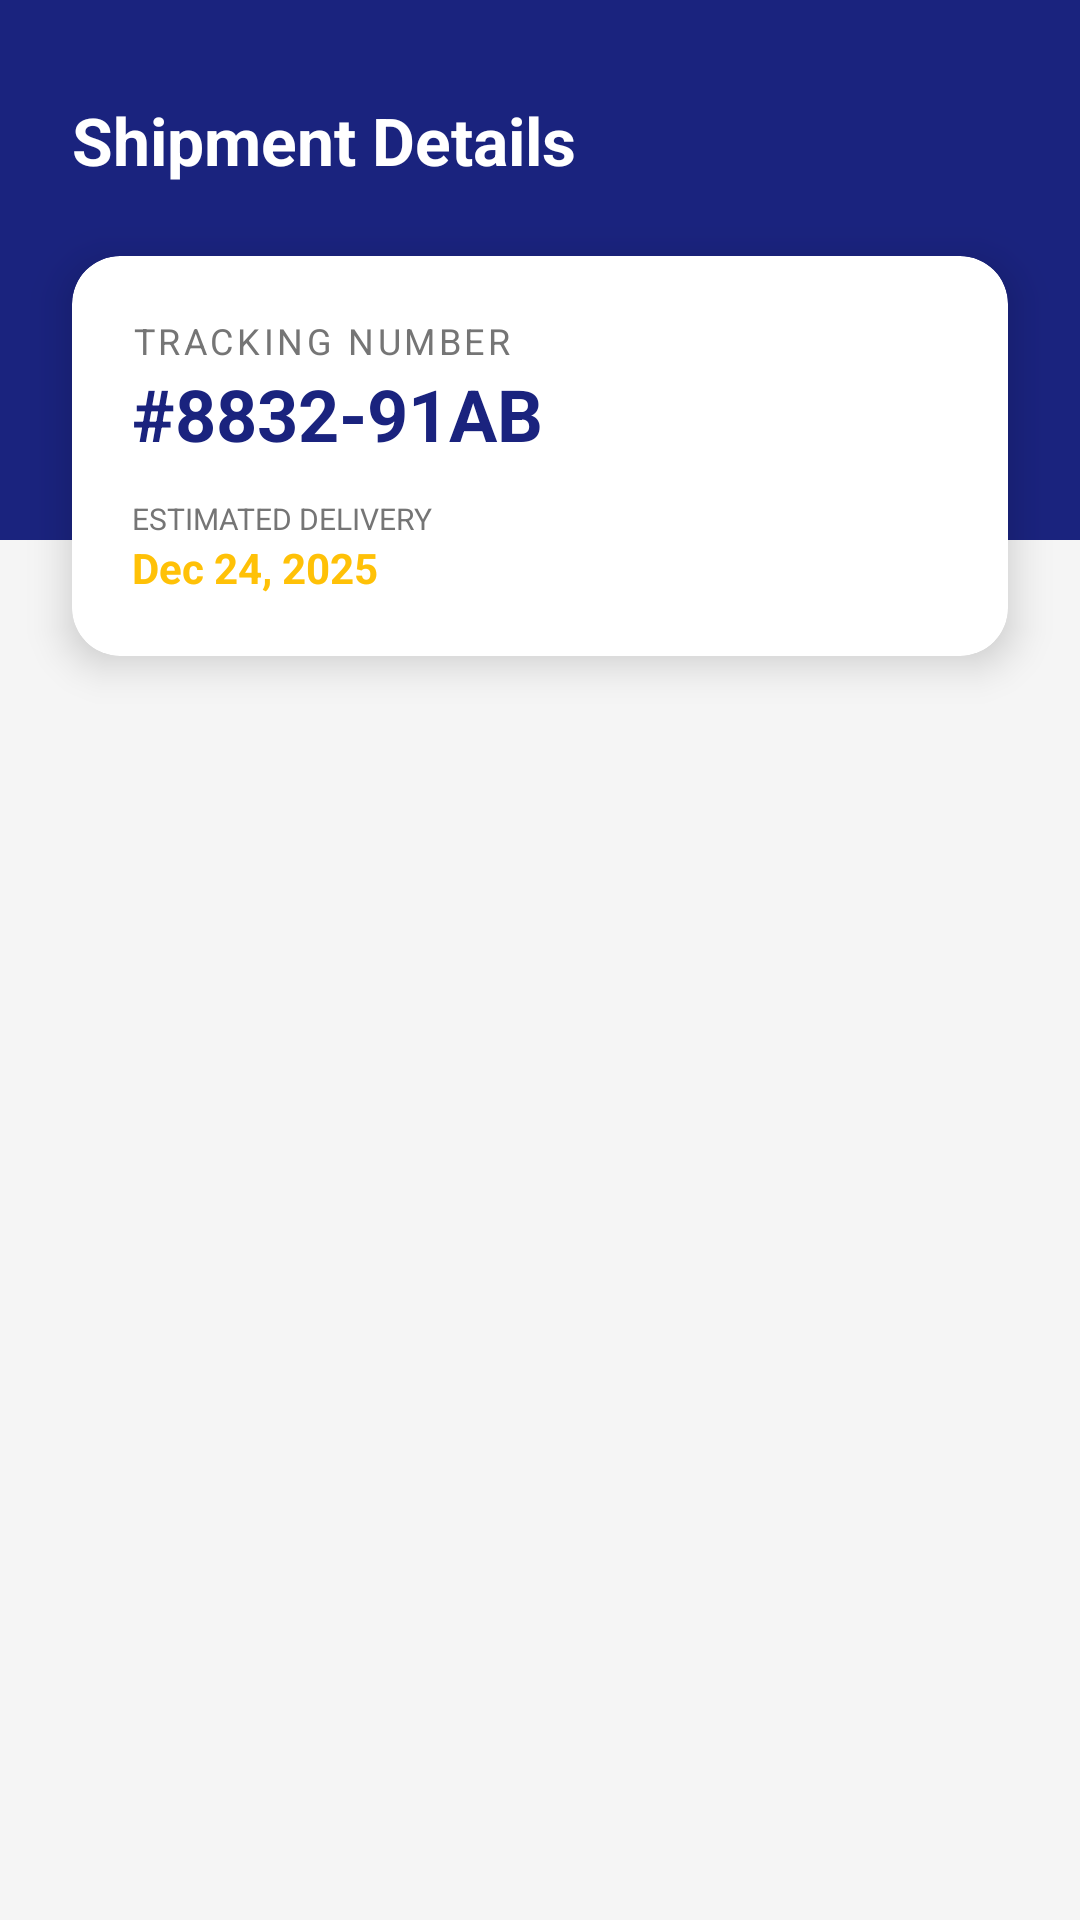

Write the Android layout XML for this screen, with the resource values it uses.
<!-- AndroidManifest.xml: application theme Theme.Interactive_logistic_timeline -->
<!-- res/layout/activity_main.xml -->
<?xml version="1.0" encoding="utf-8"?>
<androidx.constraintlayout.widget.ConstraintLayout
    xmlns:android="http://schemas.android.com/apk/res/android"
    xmlns:app="http://schemas.android.com/apk/res-auto"
    xmlns:tools="http://schemas.android.com/tools"
    android:layout_width="match_parent"
    android:layout_height="match_parent"
    android:background="@color/background_light"
    tools:context=".MainActivity">

    <View
        android:id="@+id/headerBackground"
        android:layout_width="match_parent"
        android:layout_height="180dp"
        android:background="@color/primary_navy"
        app:layout_constraintTop_toTopOf="parent"/>

    <TextView
        android:id="@+id/appTitle"
        android:layout_width="wrap_content"
        android:layout_height="wrap_content"
        android:text="Shipment Details"
        android:textColor="@color/white"
        android:textSize="22sp"
        android:textStyle="bold"
        android:layout_marginTop="32dp"
        android:layout_marginStart="24dp"
        app:layout_constraintStart_toStartOf="parent"
        app:layout_constraintTop_toTopOf="parent"/>

    <com.google.android.material.card.MaterialCardView
        android:id="@+id/summaryCard"
        android:layout_width="match_parent"
        android:layout_height="wrap_content"
        android:layout_marginHorizontal="24dp"
        android:layout_marginTop="24dp"
        app:cardCornerRadius="16dp"
        app:cardElevation="8dp"
        app:cardBackgroundColor="@color/white"
        app:layout_constraintTop_toBottomOf="@id/appTitle"
        app:layout_constraintStart_toStartOf="parent"
        app:layout_constraintEnd_toEndOf="parent">

        <androidx.constraintlayout.widget.ConstraintLayout
            android:layout_width="match_parent"
            android:layout_height="wrap_content"
            android:padding="20dp">

            <TextView
                android:id="@+id/trackingLabel"
                android:layout_width="wrap_content"
                android:layout_height="wrap_content"
                android:text="TRACKING NUMBER"
                android:textColor="#757575"
                android:textSize="12sp"
                android:letterSpacing="0.1"
                app:layout_constraintStart_toStartOf="parent"
                app:layout_constraintTop_toTopOf="parent"/>

            <TextView
                android:id="@+id/trackingNumber"
                android:layout_width="wrap_content"
                android:layout_height="wrap_content"
                android:text="#8832-91AB"
                android:textColor="@color/primary_navy"
                android:textSize="24sp"
                android:textStyle="bold"
                app:layout_constraintStart_toStartOf="parent"
                app:layout_constraintTop_toBottomOf="@id/trackingLabel"/>

            <TextView
                android:id="@+id/estLabel"
                android:layout_width="wrap_content"
                android:layout_height="wrap_content"
                android:text="ESTIMATED DELIVERY"
                android:textColor="#757575"
                android:textSize="10sp"
                android:layout_marginTop="12dp"
                app:layout_constraintStart_toStartOf="parent"
                app:layout_constraintTop_toBottomOf="@id/trackingNumber"/>

            <TextView
                android:layout_width="wrap_content"
                android:layout_height="wrap_content"
                android:text="Dec 24, 2025"
                android:textColor="@color/accent_amber"
                android:textStyle="bold"
                android:textSize="14sp"
                app:layout_constraintStart_toStartOf="parent"
                app:layout_constraintTop_toBottomOf="@id/estLabel"/>

        </androidx.constraintlayout.widget.ConstraintLayout>
    </com.google.android.material.card.MaterialCardView>

    <androidx.recyclerview.widget.RecyclerView
        android:id="@+id/timelineRecyclerView"
        android:layout_width="match_parent"
        android:layout_height="0dp"
        android:layout_marginTop="16dp"
        android:paddingBottom="20dp"
        android:clipToPadding="false"
        app:layout_constraintBottom_toBottomOf="parent"
        app:layout_constraintTop_toBottomOf="@id/summaryCard"/>

</androidx.constraintlayout.widget.ConstraintLayout>
<!-- resources referenced by this layout -->
<resources>
  <color name="accent_amber">#FFC107</color>
  <color name="background_light">#F5F5F5</color>
  <color name="primary_navy">#1A237E</color>
  <color name="white">#FFFFFFFF</color>
  <style name="Theme.Interactive_logistic_timeline" parent="Theme.MaterialComponents.DayNight.DarkActionBar">
          <item name="colorPrimary">@color/primary_navy</item>
          <item name="colorPrimaryVariant">@color/purple_700</item>
          <item name="colorOnPrimary">@color/white</item>
          <item name="colorSecondary">@color/teal_200</item>
          <item name="colorSecondaryVariant">@color/teal_700</item>
          <item name="colorOnSecondary">@color/black</item>
          <item name="android:statusBarColor">?attr/colorPrimaryVariant</item>
      </style>
  <color name="purple_700">#3700B3</color>
  <color name="teal_200">#03DAC5</color>
  <color name="teal_700">#018786</color>
  <color name="black">#FF000000</color>
</resources>
